Photos from the image-classification dataset "output_BTC" in the GitHub repository ZheNiuNick/Fintech_533_project. Its 2 classes are: downtrend, uptrend.

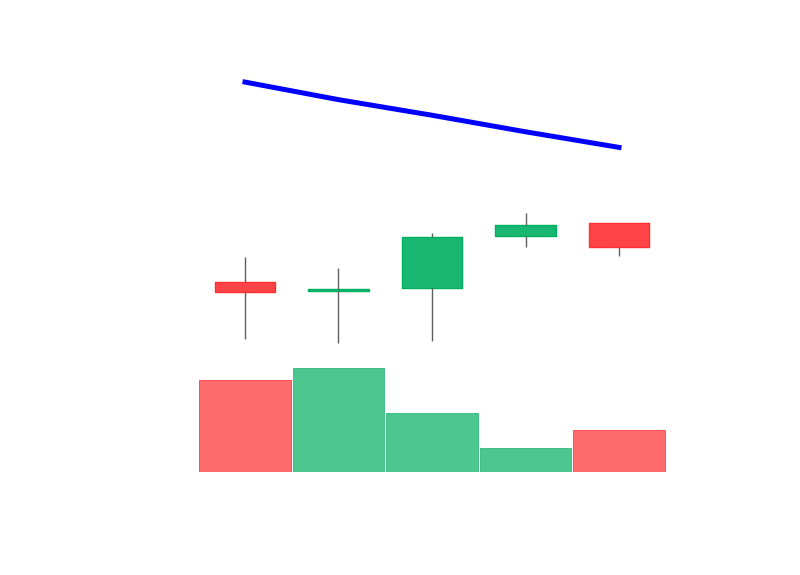
Label: downtrend

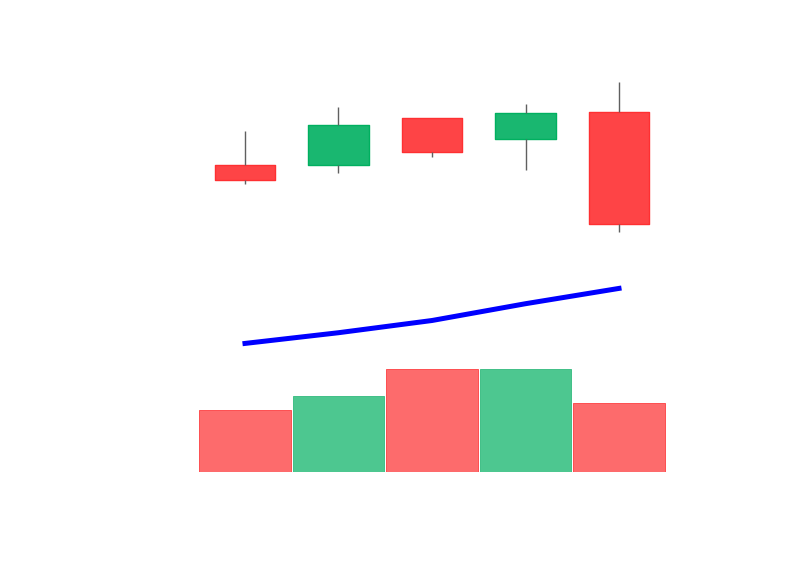
Label: uptrend

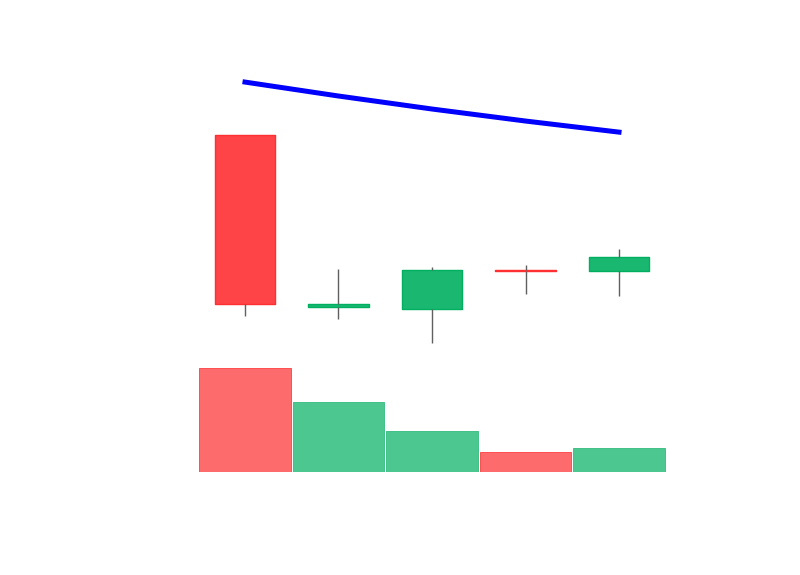
Label: downtrend

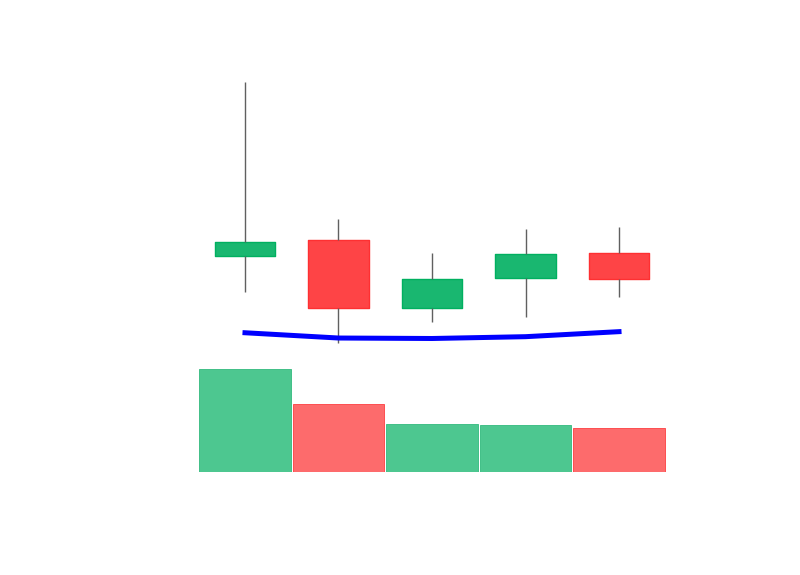
Label: uptrend

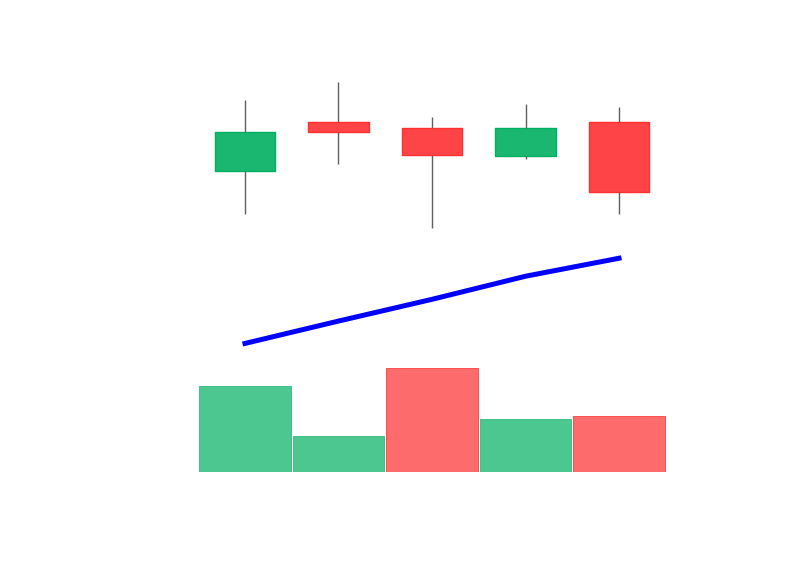
Label: uptrend

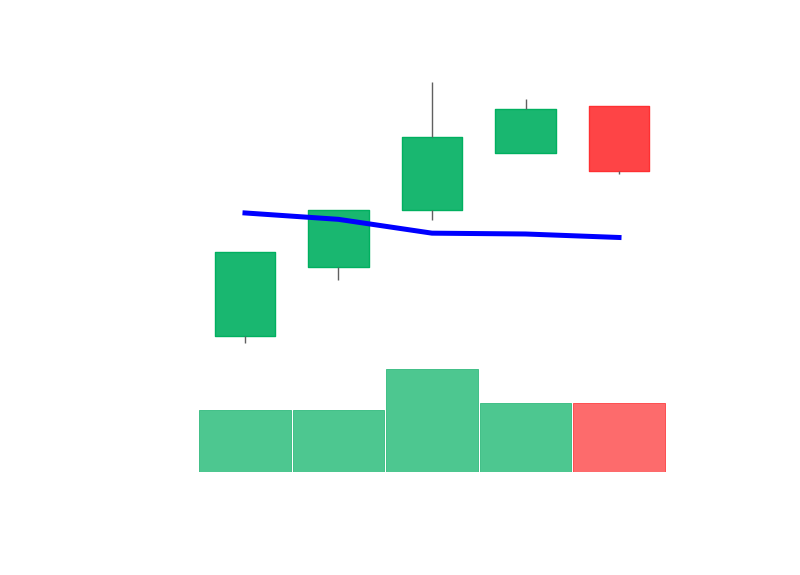
Label: uptrend
